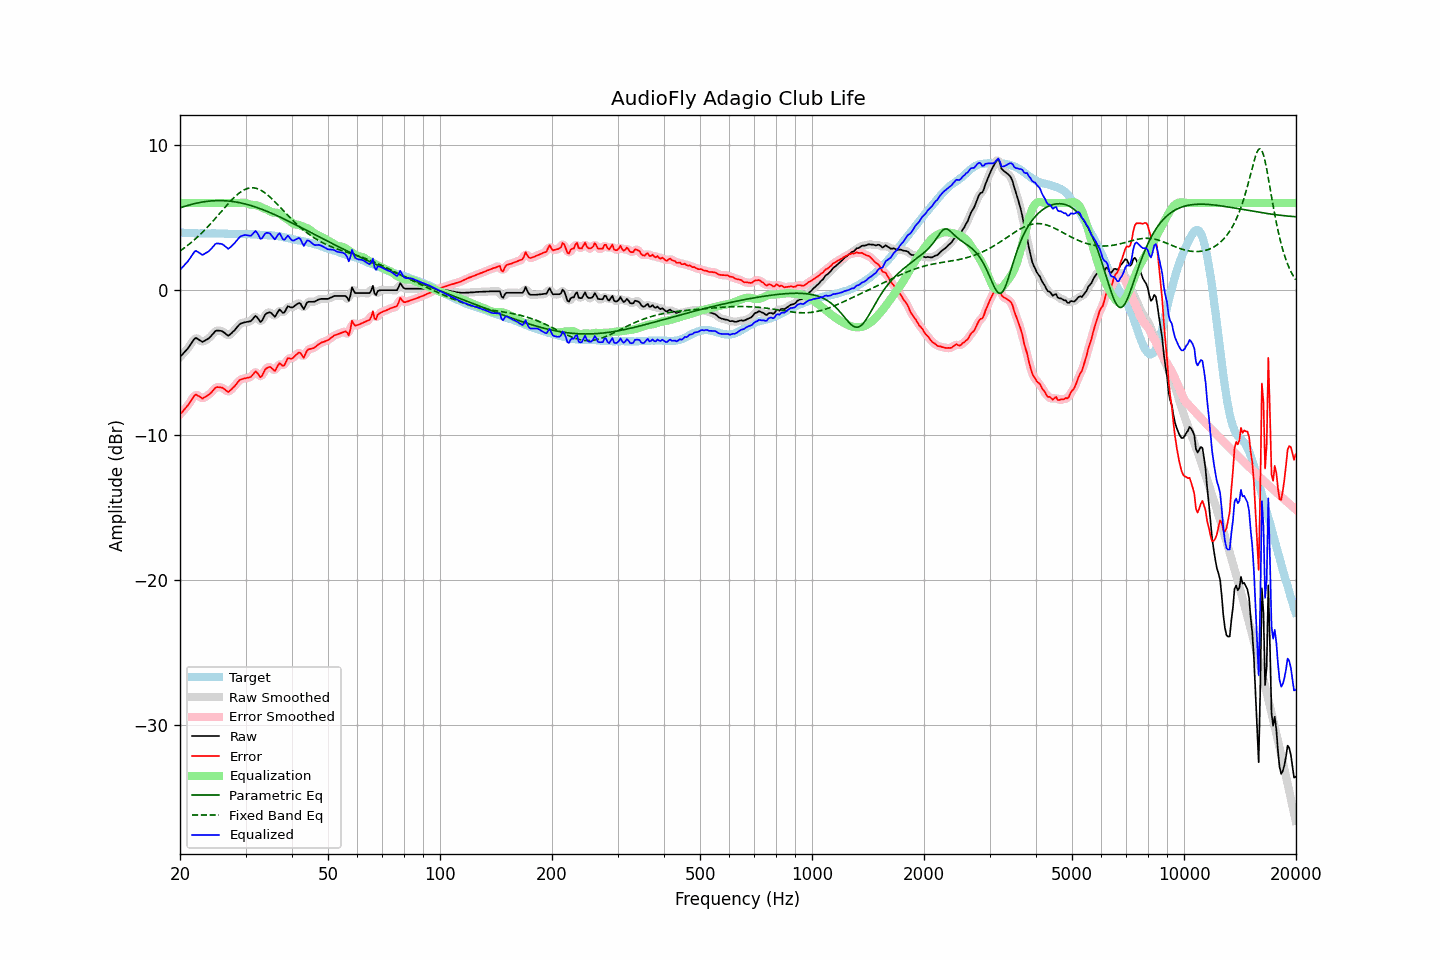

The data file committed next to this chart (first rows):
frequency, raw, error, smoothed, error_smoothed, equalization, parametric_eq, fixed_band_eq, equalized_raw, equalized_smoothed, target
20.00, -4.62, -8.58, -4.61, -8.57, 6.00, 5.66, 2.69, 1.38, 1.39, 3.96
20.20, -4.50, -8.45, -4.50, -8.45, 6.00, 5.70, 2.77, 1.50, 1.50, 3.95
20.40, -4.38, -8.33, -4.39, -8.33, 6.00, 5.73, 2.85, 1.62, 1.61, 3.95
20.61, -4.26, -8.20, -4.26, -8.20, 6.00, 5.77, 2.93, 1.74, 1.74, 3.94
20.81, -4.14, -8.07, -4.14, -8.07, 6.00, 5.80, 3.01, 1.86, 1.86, 3.93
21.02, -4.01, -7.93, -4.00, -7.92, 6.00, 5.84, 3.10, 1.99, 2.00, 3.92
21.23, -3.85, -7.77, -3.85, -7.77, 6.00, 5.87, 3.18, 2.15, 2.15, 3.92
21.44, -3.69, -7.61, -3.68, -7.60, 6.00, 5.90, 3.28, 2.31, 2.32, 3.93
21.66, -3.53, -7.45, -3.51, -7.43, 6.00, 5.92, 3.37, 2.47, 2.49, 3.92
21.87, -3.36, -7.27, -3.39, -7.30, 6.00, 5.95, 3.46, 2.64, 2.61, 3.92
22.09, -3.30, -7.21, -3.33, -7.24, 6.00, 5.98, 3.56, 2.70, 2.67, 3.90
22.31, -3.37, -7.28, -3.35, -7.26, 6.00, 6.00, 3.66, 2.63, 2.65, 3.90
22.54, -3.44, -7.33, -3.44, -7.34, 6.00, 6.02, 3.77, 2.56, 2.56, 3.89
22.76, -3.51, -7.41, -3.52, -7.42, 6.00, 6.04, 3.87, 2.49, 2.48, 3.90
22.99, -3.58, -7.48, -3.54, -7.44, 6.00, 6.06, 3.98, 2.42, 2.46, 3.90
23.22, -3.52, -7.41, -3.52, -7.42, 6.00, 6.08, 4.10, 2.48, 2.48, 3.89
23.45, -3.45, -7.34, -3.47, -7.36, 6.00, 6.10, 4.21, 2.55, 2.53, 3.89
23.69, -3.39, -7.28, -3.39, -7.28, 6.00, 6.11, 4.33, 2.61, 2.61, 3.89
23.92, -3.32, -7.21, -3.31, -7.20, 6.00, 6.12, 4.44, 2.68, 2.69, 3.89
24.16, -3.21, -7.11, -3.21, -7.11, 6.00, 6.14, 4.56, 2.79, 2.79, 3.90
24.40, -3.09, -7.00, -3.08, -6.99, 6.00, 6.14, 4.69, 2.91, 2.92, 3.91
24.65, -2.96, -6.87, -2.95, -6.86, 6.00, 6.15, 4.81, 3.04, 3.05, 3.91
24.89, -2.83, -6.74, -2.85, -6.76, 6.00, 6.16, 4.94, 3.17, 3.15, 3.91
25.14, -2.79, -6.69, -2.80, -6.70, 6.00, 6.16, 5.06, 3.21, 3.20, 3.90
25.39, -2.80, -6.70, -2.78, -6.68, 6.00, 6.16, 5.19, 3.20, 3.22, 3.90
25.65, -2.81, -6.71, -2.80, -6.70, 6.00, 6.16, 5.32, 3.19, 3.20, 3.90
25.91, -2.83, -6.72, -2.84, -6.73, 6.00, 6.16, 5.45, 3.17, 3.16, 3.89
26.16, -2.89, -6.78, -2.90, -6.79, 6.00, 6.16, 5.58, 3.11, 3.10, 3.89
26.43, -2.98, -6.86, -2.99, -6.88, 6.00, 6.15, 5.70, 3.02, 3.01, 3.88
26.69, -3.07, -6.95, -3.08, -6.96, 6.00, 6.14, 5.83, 2.93, 2.92, 3.88
26.96, -3.16, -7.03, -3.11, -6.98, 6.00, 6.13, 5.95, 2.84, 2.89, 3.87
27.23, -3.08, -6.94, -3.08, -6.95, 6.00, 6.12, 6.07, 2.92, 2.92, 3.86
27.50, -2.98, -6.84, -3.00, -6.86, 6.00, 6.11, 6.19, 3.02, 3.00, 3.86
27.77, -2.87, -6.73, -2.88, -6.73, 6.00, 6.10, 6.30, 3.13, 3.12, 3.86
28.05, -2.77, -6.63, -2.76, -6.61, 6.00, 6.08, 6.41, 3.23, 3.24, 3.86
28.33, -2.63, -6.48, -2.63, -6.48, 6.00, 6.06, 6.51, 3.37, 3.37, 3.85
28.62, -2.50, -6.35, -2.50, -6.35, 6.00, 6.04, 6.61, 3.50, 3.50, 3.84
28.90, -2.37, -6.22, -2.39, -6.24, 6.00, 6.02, 6.70, 3.63, 3.62, 3.85
29.19, -2.30, -6.15, -2.31, -6.16, 6.01, 6.00, 6.78, 3.71, 3.70, 3.85
29.48, -2.27, -6.13, -2.26, -6.12, 6.02, 5.97, 6.85, 3.75, 3.76, 3.86
29.78, -2.23, -6.09, -2.23, -6.09, 6.02, 5.95, 6.91, 3.79, 3.79, 3.86
30.08, -2.21, -6.08, -2.21, -6.07, 6.00, 5.92, 6.96, 3.79, 3.79, 3.87
30.38, -2.19, -6.04, -2.20, -6.05, 5.96, 5.89, 7.00, 3.77, 3.76, 3.85
30.68, -2.17, -6.02, -2.18, -6.03, 5.92, 5.86, 7.02, 3.75, 3.74, 3.85
30.99, -2.15, -5.99, -2.12, -5.97, 5.88, 5.82, 7.04, 3.73, 3.76, 3.84
31.30, -2.03, -5.87, -2.01, -5.85, 5.87, 5.79, 7.04, 3.84, 3.86, 3.84
31.61, -1.90, -5.74, -1.90, -5.73, 5.86, 5.75, 7.04, 3.96, 3.96, 3.84
31.93, -1.78, -5.61, -1.84, -5.67, 5.85, 5.72, 7.02, 4.07, 4.01, 3.83
32.24, -1.88, -5.71, -1.91, -5.73, 5.83, 5.68, 6.99, 3.95, 3.92, 3.82
32.57, -2.04, -5.85, -2.04, -5.85, 5.79, 5.64, 6.94, 3.75, 3.74, 3.81
32.89, -2.21, -6.01, -2.13, -5.94, 5.74, 5.60, 6.89, 3.53, 3.60, 3.80
33.22, -2.12, -5.92, -2.08, -5.88, 5.68, 5.56, 6.83, 3.56, 3.60, 3.80
33.55, -1.90, -5.69, -1.92, -5.71, 5.63, 5.52, 6.76, 3.73, 3.71, 3.79
33.89, -1.69, -5.48, -1.73, -5.52, 5.59, 5.47, 6.68, 3.90, 3.86, 3.79
34.23, -1.60, -5.38, -1.60, -5.38, 5.55, 5.43, 6.60, 3.95, 3.95, 3.78
34.57, -1.56, -5.34, -1.54, -5.32, 5.49, 5.38, 6.50, 3.93, 3.95, 3.78
34.92, -1.53, -5.29, -1.55, -5.32, 5.43, 5.33, 6.40, 3.89, 3.87, 3.76
35.27, -1.61, -5.38, -1.64, -5.40, 5.37, 5.29, 6.30, 3.76, 3.73, 3.77
35.62, -1.73, -5.48, -1.73, -5.48, 5.34, 5.24, 6.19, 3.61, 3.61, 3.75
35.97, -1.85, -5.58, -1.76, -5.49, 5.34, 5.19, 6.08, 3.49, 3.58, 3.73
... 635 more rows
